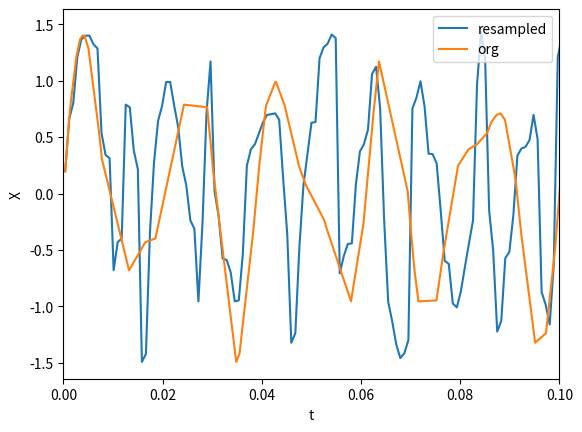

The matplotlib source for this figure:
import numpy as np
import matplotlib.pyplot as plt
import scipy.fftpack
import scipy.signal

N = 600 # number of samples
t = np.random.uniform(0.0, 1.0, N) # assuming the time start is 0.0 and time end is 1.0
S = 1.0 * np.sin(50.0 * 2 * np.pi * t) + 0.5 * np.sin(80.0 * 2 * np.pi * t)
X = S + 0.01 * np.random.randn(N) # adding noise

order = np.argsort(t)
ts = np.array(t)[order]
Xs = np.array(X)[order]

T = (t.max() - t.min()) / N # average period
Fs = 1 / T # average sample rate frequency
f = Fs * np.arange(0, N // 2 + 1) / N; # resampled frequency vector
X_new, t_new = scipy.signal.resample(Xs, N, ts)

plt.xlim(0, 0.1)
plt.plot(t_new, X_new, label="resampled")
plt.plot(ts, Xs, label="org")
plt.legend()
plt.ylabel("X")
plt.xlabel("t")

